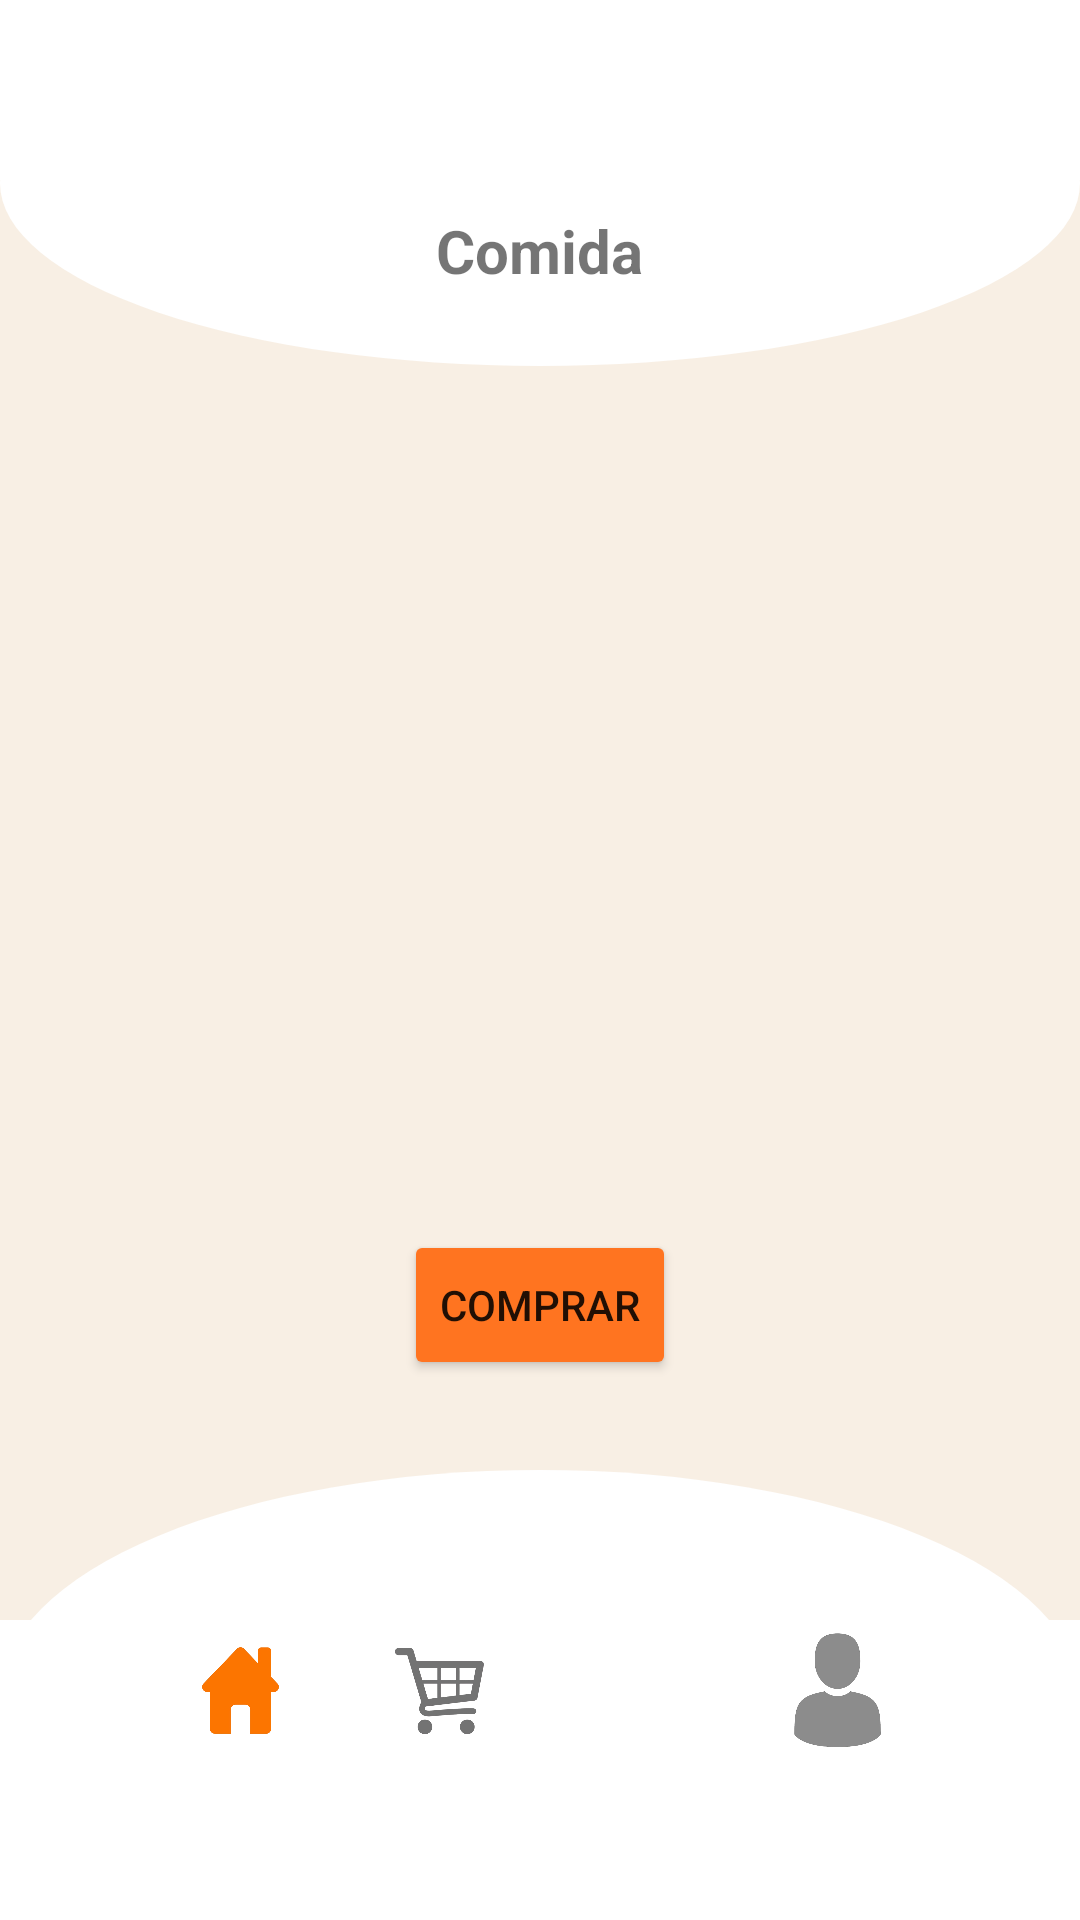

Layout XML and referenced resources for this Android screen:
<!-- AndroidManifest.xml: application theme Theme.MyApplication -->
<!-- res/layout/activity_todo_comida.xml -->
<?xml version="1.0" encoding="utf-8"?>
<androidx.constraintlayout.widget.ConstraintLayout xmlns:android="http://schemas.android.com/apk/res/android"
    xmlns:app="http://schemas.android.com/apk/res-auto"
    xmlns:tools="http://schemas.android.com/tools"
    android:id="@+id/main"
    android:layout_width="match_parent"
    android:layout_height="match_parent"
    tools:context=".TodoComida"
    android:background="@color/background">

    <FrameLayout
        android:id="@+id/frameLayout"
        android:layout_width="match_parent"
        android:layout_height="wrap_content"
        app:layout_constraintTop_toTopOf="parent"
        >

        <LinearLayout
            android:layout_width="match_parent"
            android:layout_height="match_parent"
            android:orientation="vertical"
            >

            <View
                android:layout_width="match_parent"
                android:layout_height="122dp"
                android:layout_gravity="center"
                android:background="@drawable/circle_background" />

        </LinearLayout>
    </FrameLayout>



    <FrameLayout
        android:layout_width="match_parent"
        android:layout_height="match_parent">
        <LinearLayout
            android:layout_width="match_parent"
            android:layout_height="match_parent"
            android:orientation="vertical">

            <View
                android:layout_width="match_parent"
                android:layout_height="60dp"
                android:layout_gravity="center"
                android:background="@color/white" />

        </LinearLayout>
    </FrameLayout>


    <View
        android:id="@+id/view"
        android:layout_width="match_parent"
        android:layout_height="150dp"
        android:layout_gravity="center"
        android:background="@drawable/circle_background"
        app:layout_constraintBottom_toBottomOf="parent"
        tools:layout_editor_absoluteX="0dp" />


    <View
        android:id="@+id/view2"
        android:layout_width="match_parent"
        android:layout_height="100dp"
        android:layout_gravity="center"
        android:background="@color/white"
        app:layout_constraintBottom_toBottomOf="parent" />





    <FrameLayout
        android:layout_width="match_parent"
        android:layout_height="match_parent">

        <LinearLayout
            android:layout_width="match_parent"
            android:layout_height="match_parent"
            android:orientation="vertical">

            <Space
                android:layout_width="match_parent"
                android:layout_height="70dp"
                />

            <TextView
                android:id="@+id/txtComida"
                android:layout_width="wrap_content"
                android:layout_height="wrap_content"
                android:text="Comida"
                android:textSize="20dp"
                android:textStyle="bold"
                android:layout_gravity="center"/>


            <Space
                android:layout_width="match_parent"
                android:layout_height="55dp" />



            <LinearLayout
                android:layout_width="match_parent"
                android:layout_height="match_parent"
                android:orientation="horizontal"
                android:gravity="bottom"
                app:layout_constraintBottom_toBottomOf="parent"
                android:layout_marginBottom="50dp">

                <Space
                    android:layout_width="wrap_content"
                    android:layout_height="wrap_content"
                    android:layout_weight="4" />

                <ImageButton
                    android:id="@+id/btnHome"
                    android:layout_width="53dp"
                    android:layout_height="53dp"
                    android:backgroundTint="@color/transparent"
                    android:scaleType="centerCrop"
                    android:src="@drawable/icono_homenaranja" />

                <Space
                    android:layout_width="wrap_content"
                    android:layout_height="wrap_content"
                    android:layout_weight="1" />

                <ImageButton
                    android:id="@+id/btnCarrito"
                    android:layout_width="53dp"
                    android:layout_height="53dp"
                    android:backgroundTint="@color/transparent"
                    android:scaleType="centerCrop"
                    android:scaleX="1.2"
                    android:scaleY="1.2"
                    android:src="@drawable/icono_cart" />

                <Space
                    android:layout_width="wrap_content"
                    android:layout_height="wrap_content"
                    android:layout_weight="1" />

                <ImageButton
                    android:id="@+id/btnNotif"
                    android:layout_width="53dp"
                    android:layout_height="53dp"
                    android:scaleType="centerCrop"
                    android:src="@drawable/icono_notif"
                    android:backgroundTint="@color/transparent"/>

                <Space
                    android:layout_width="wrap_content"
                    android:layout_height="wrap_content"
                    android:layout_weight="1" />

                <ImageButton
                    android:id="@+id/btnPerfil"
                    android:layout_width="53dp"
                    android:layout_height="53dp"
                    android:scaleType="centerCrop"
                    android:src="@drawable/icono_perfil"
                    android:backgroundTint="@color/transparent"/>

                <Space
                    android:layout_width="wrap_content"
                    android:layout_height="wrap_content"
                    android:layout_weight="4" />


            </LinearLayout>

        </LinearLayout>
    </FrameLayout>


    <Button
        android:id="@+id/btnComprar"
        android:layout_width="wrap_content"
        android:layout_height="50dp"
        android:layout_gravity="center"
        android:backgroundTint="@color/primary"
        android:text="Comprar"
        app:layout_constraintBottom_toTopOf="@+id/view"
        app:layout_constraintEnd_toEndOf="parent"
        app:layout_constraintStart_toStartOf="parent"
        android:layout_marginBottom="30dp"/>

    <androidx.recyclerview.widget.RecyclerView
        android:id="@+id/rvComidas"
        android:layout_width="wrap_content"
        android:layout_height="407dp"
        android:layout_gravity="center"
        app:layout_constraintBottom_toTopOf="@+id/btnComprar"
        app:layout_constraintEnd_toEndOf="parent"
        app:layout_constraintStart_toStartOf="parent"
        app:layout_constraintTop_toBottomOf="@+id/frameLayout" />



</androidx.constraintlayout.widget.ConstraintLayout>
<!-- resources referenced by this layout -->
<resources>
  <color name="background">#F8EFE4</color>
  <color name="primary">#FF7420</color>
  <color name="transparent">#00FFFFFF</color>
  <color name="white">#FFFFFFFF</color>
  <!-- drawable circle_background (drawable) -->
  <?xml version="1.0" encoding="utf-8"?>
  <shape xmlns:android="http://schemas.android.com/apk/res/android"
      android:shape="oval">
      <solid android:color="@color/white" /> 
      <size
          android:width="100dp"
          android:height="100dp" />
  </shape>
  <!-- drawable icono_cart: png bitmap (drawable, 51885 bytes) -->
  <!-- drawable icono_homenaranja: png bitmap (drawable, 37974 bytes) -->
  <!-- drawable icono_perfil: png bitmap (drawable, 15599 bytes) -->
  <style name="Theme.MyApplication" parent="Theme.MaterialComponents.Light.NoActionBar">
          <item name="colorPrimary">@color/primary</item>
          <item name="colorPrimaryVariant">@color/primary_variant</item>
          <item name="colorOnPrimary">@color/on_primary</item>
          <item name="colorSecondary">@color/secondary</item>
          <item name="colorSecondaryVariant">@color/secondary_variant</item>
          <item name="colorOnSecondary">@color/on_secondary</item>
          <item name="android:statusBarColor">@color/primary_variant</item>
          <item name="android:windowBackground">@color/background</item>
          <item name="colorSurface">@color/surface</item>
          <item name="colorOnSurface">@color/on_surface</item>
          <item name="colorError">@color/error</item>
  
          
          <item name="android:windowAnimationStyle">@style/CustomActivityAnimation</item>
      </style>
  <color name="primary_variant">#C05D10</color>
  <color name="on_primary">#FFFFFF</color>
  <color name="secondary">#2E6417</color>
  <color name="secondary_variant">#1E4210</color>
  <color name="on_secondary">#FFFFFF</color>
  <color name="surface">#FFFFFF</color>
  <color name="on_surface">#333333</color>
  <color name="error">#E74C3C</color>
  <style name="CustomActivityAnimation" parent="@android:style/Animation.Activity">
          <item name="android:activityOpenEnterAnimation">@anim/fade_in</item>
          <item name="android:activityOpenExitAnimation">@anim/fade_out</item>
          <item name="android:activityCloseEnterAnimation">@anim/fade_in</item>
          <item name="android:activityCloseExitAnimation">@anim/fade_out</item>
      </style>
</resources>
